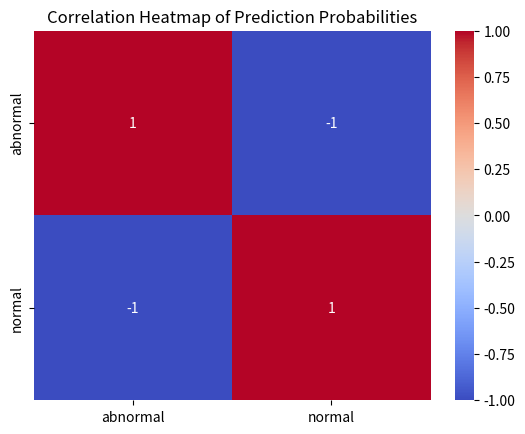

Here is the Python script that generated this plot:
import numpy as np
import seaborn as sns
import matplotlib.pyplot as plt
import pandas as pd

# Example: Dummy prediction probabilities for 10 ECG images (2 classes: abnormal, normal)
# Replace this with real prediction probabilities from your model
pred_probs = np.array([
    [0.8, 0.2],
    [0.1, 0.9],
    [0.7, 0.3],
    [0.6, 0.4],
    [0.2, 0.8],
    [0.9, 0.1],
    [0.3, 0.7],
    [0.4, 0.6],
    [0.5, 0.5],
    [0.85, 0.15]
])

# Convert to DataFrame for correlation analysis
df_probs = pd.DataFrame(pred_probs, columns=['abnormal', 'normal'])

# Calculate correlation matrix
correlation_matrix = df_probs.corr()

# Plot heatmap
sns.heatmap(correlation_matrix, annot=True, cmap='coolwarm')
plt.title('Correlation Heatmap of Prediction Probabilities')
plt.show()
